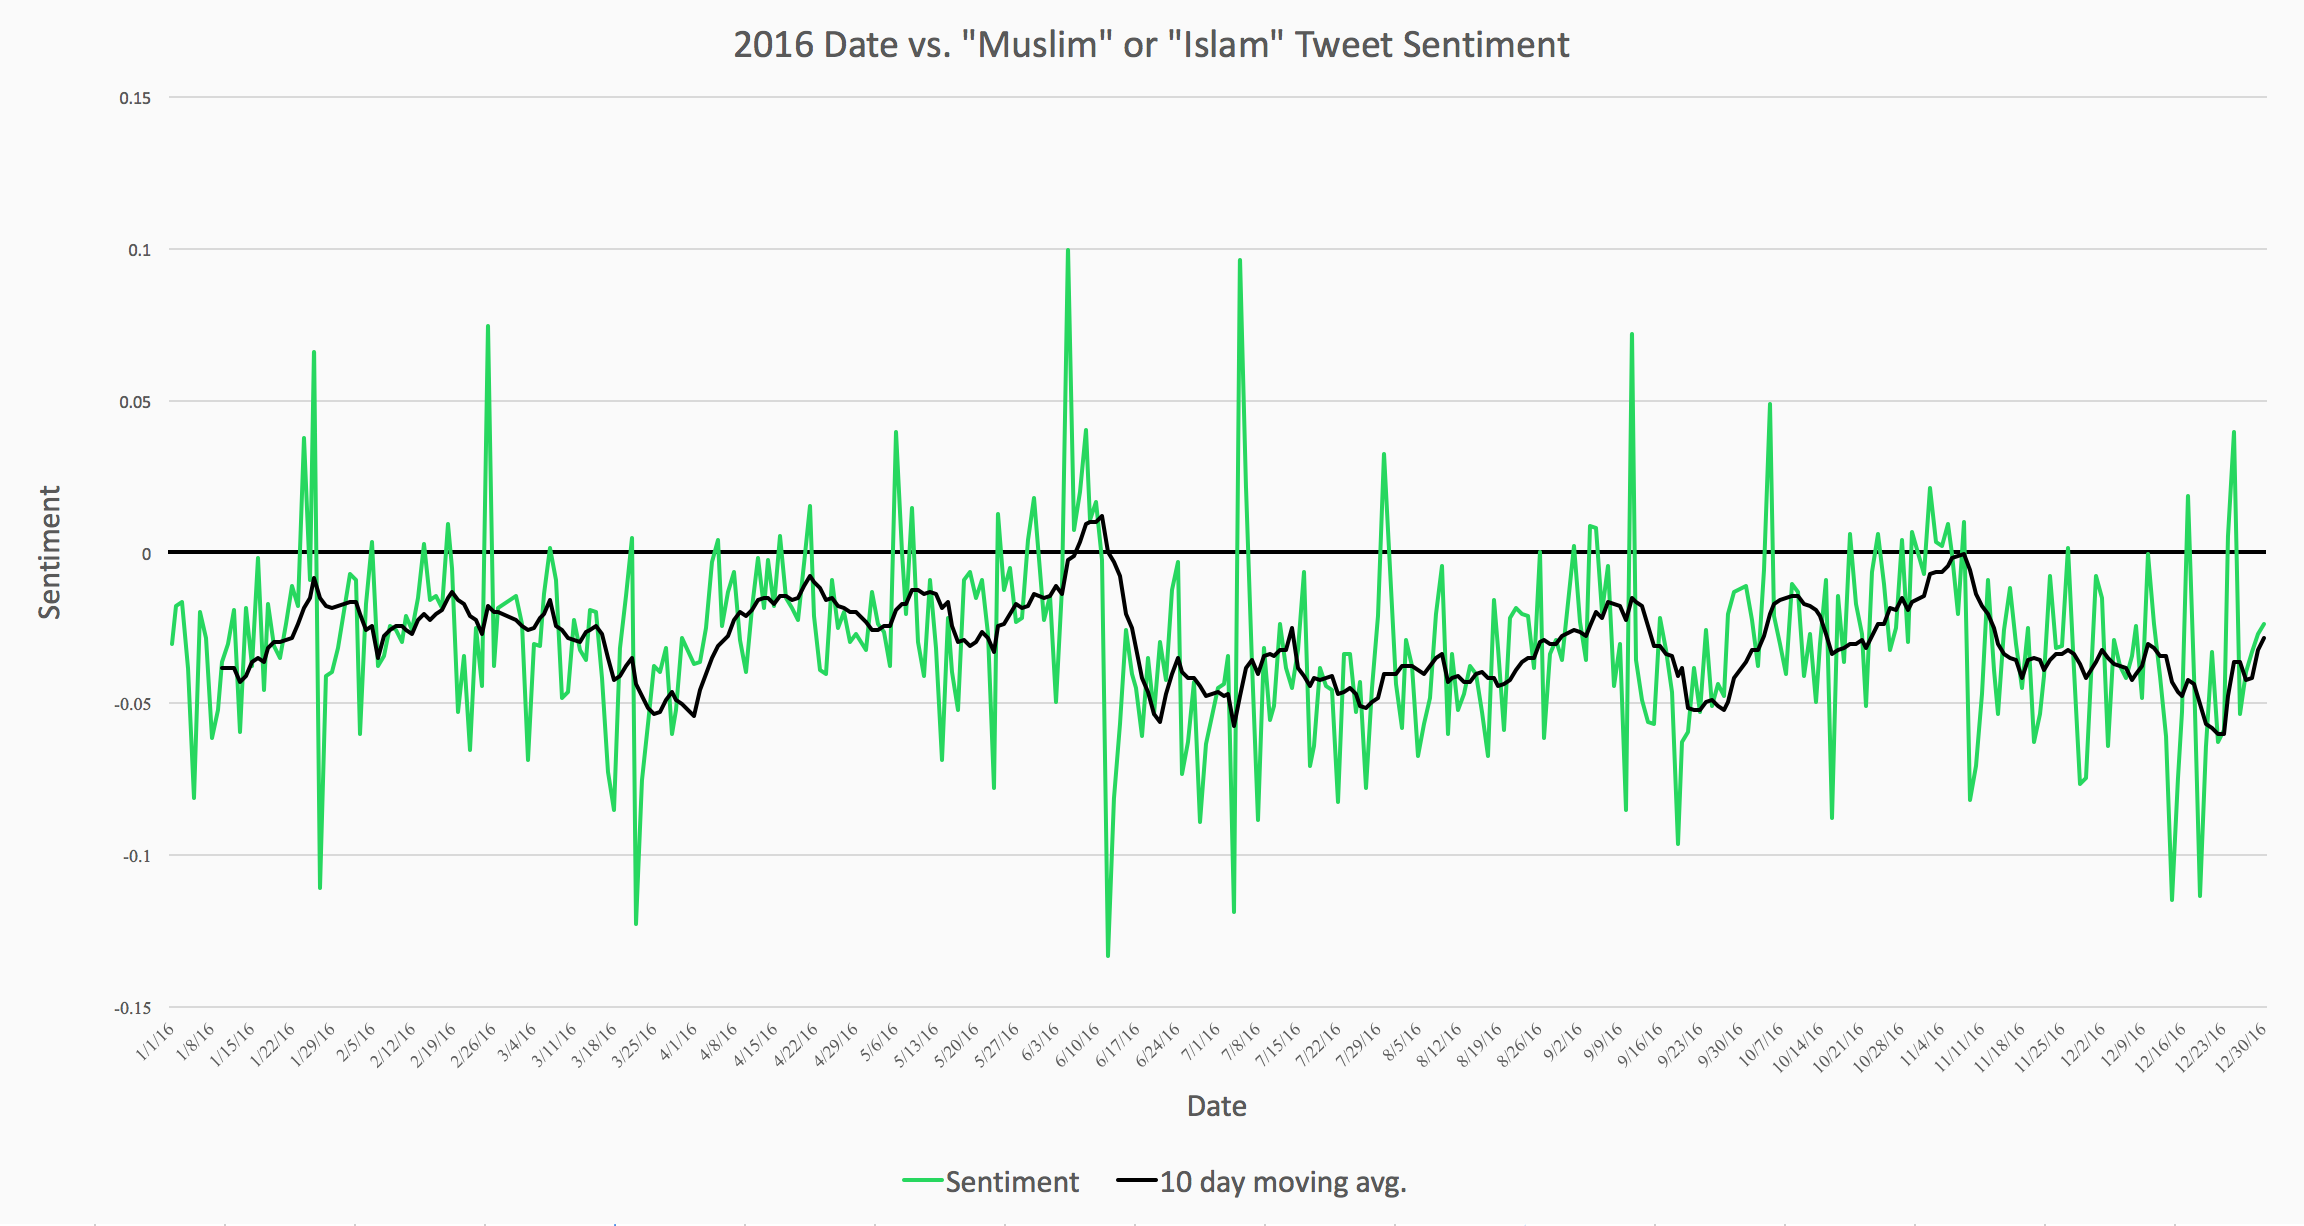

Source data for this figure (header and first rows):
2016-1-27	-0.1103919877402176
2016-1-16	-0.002138
2016-1-19	-0.03065
2016-1-28	-0.04064
2016-1-5	-0.08117
2016-1-14	-0.01852
2016-1-8	-0.06138
2016-1-10	-0.0365
2016-1-12	-0.01927
2016-1-20	-0.03476
2016-1-18	-0.01705
2016-1-4	-0.03846
2016-1-21	-0.02344
2016-1-23	-0.01755
2016-1-3	-0.01635
2016-1-15	-0.03759
2016-1-25	-0.009479
2016-1-2	-0.0178
2016-1-1	-0.03055
2016-1-13	-0.059
2016-1-26	0.0658
2016-1-7	-0.0285
2016-1-17	-0.04561
2016-1-6	-0.02001
2016-1-30	-0.03182
2016-1-22	-0.01111
2016-1-9	-0.05221
2016-1-24	0.03774
2016-1-11	-0.03032
2016-1-29	-0.03966
2016-2-10	-0.02971
2016-2-7	-0.03395
2016-2-9	-0.02556
2016-2-15	-0.01579
2016-2-2	-0.009014
2016-2-18	0.00898
2016-2-1	-0.006871
2016-2-17	-0.01859
2016-2-27	-0.01837
2016-2-22	-0.06541
2016-2-6	-0.03731
2016-2-25	0.07429
2016-2-8	-0.02401
2016-2-16	-0.01468
2016-2-26	-0.03751
2016-2-14	0.00255
2016-2-11	-0.02087
2016-2-23	-0.0252
2016-2-19	-0.005302
2016-2-24	-0.04386
2016-2-20	-0.05257
2016-2-5	0.00328
2016-2-3	-0.05958
2016-2-12	-0.02555
2016-2-4	-0.01738
2016-2-21	-0.03448
2016-2-13	-0.01504
2016-3-19	-0.03185
2016-3-13	-0.03554
2016-3-7	0.0014
2016-3-2	-0.02363
... 292 more rows
